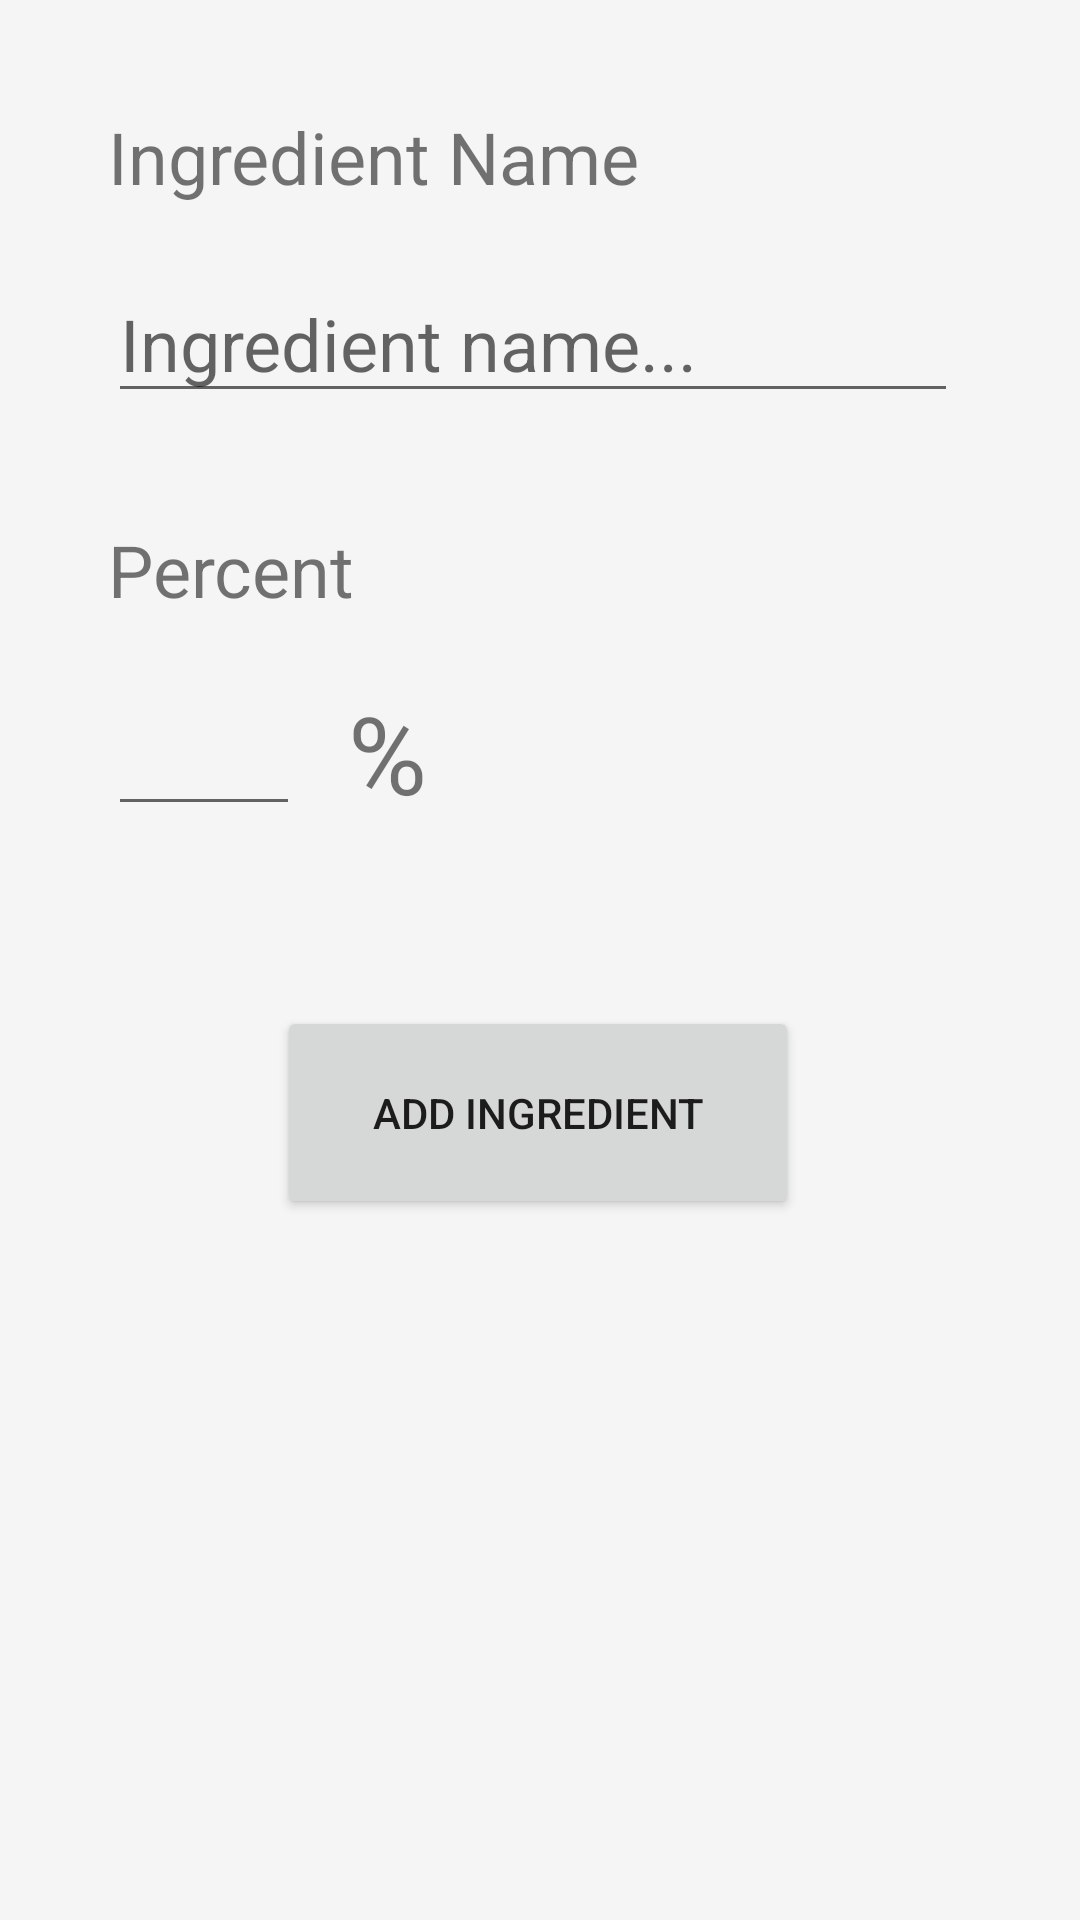

The Android layout XML behind this screen, and the referenced resources:
<!-- AndroidManifest.xml: application theme AppTheme -->
<!-- res/layout/activity_add_ingredient.xml -->
<?xml version="1.0" encoding="utf-8"?>
<androidx.constraintlayout.widget.ConstraintLayout xmlns:android="http://schemas.android.com/apk/res/android"
    xmlns:app="http://schemas.android.com/apk/res-auto"
    xmlns:tools="http://schemas.android.com/tools"
    android:layout_width="match_parent"
    android:layout_height="match_parent"
    tools:context=".editing.AddIngredientActivity">

    <EditText
        android:id="@+id/et_ingredient_name"
        android:layout_width="wrap_content"
        android:layout_height="wrap_content"
        android:layout_marginTop="20dp"
        android:ems="10"
        android:inputType="textPersonName"
        android:textSize="24sp"
        android:hint="Ingredient name..."
        app:layout_constraintStart_toStartOf="@+id/tv_ingredient_name"
        app:layout_constraintTop_toBottomOf="@+id/tv_ingredient_name"
        tools:text="Farina W260" />

    <EditText
        android:id="@+id/et_ingredient_percent"
        android:layout_width="64dp"
        android:layout_height="wrap_content"
        android:layout_marginTop="20dp"
        android:ems="10"
        android:inputType="numberDecimal"
        android:textSize="24sp"
        app:layout_constraintStart_toStartOf="@+id/tv_ingredient_percent"
        app:layout_constraintTop_toBottomOf="@+id/tv_ingredient_percent"
        tools:text="100" />

    <TextView
        android:id="@+id/tv_ingredient_name"
        android:layout_width="wrap_content"
        android:layout_height="wrap_content"
        android:layout_marginStart="36dp"
        android:layout_marginTop="36dp"
        android:text="Ingredient Name"
        android:textSize="24sp"
        app:layout_constraintStart_toStartOf="parent"
        app:layout_constraintTop_toTopOf="parent" />

    <TextView
        android:id="@+id/tv_ingredient_percent"
        android:layout_width="wrap_content"
        android:layout_height="wrap_content"
        android:layout_marginTop="36dp"
        android:text="Percent"
        android:textSize="24sp"
        app:layout_constraintStart_toStartOf="@+id/et_ingredient_name"
        app:layout_constraintTop_toBottomOf="@+id/et_ingredient_name" />

    <TextView
        android:id="@+id/tv_percent_symbol"
        android:layout_width="wrap_content"
        android:layout_height="wrap_content"
        android:layout_marginStart="16dp"
        android:text="%"
        android:textSize="36sp"
        app:layout_constraintBottom_toBottomOf="@+id/et_ingredient_percent"
        app:layout_constraintStart_toEndOf="@+id/et_ingredient_percent"
        app:layout_constraintTop_toTopOf="@+id/et_ingredient_percent" />

    <Button
        android:id="@+id/btn_add_ingredient"
        android:layout_width="174dp"
        android:layout_height="71dp"
        android:layout_marginStart="8dp"
        android:layout_marginTop="60dp"
        android:layout_marginEnd="8dp"
        android:text="Add Ingredient"
        app:layout_constraintEnd_toEndOf="parent"
        app:layout_constraintHorizontal_bias="0.497"
        app:layout_constraintStart_toStartOf="parent"
        app:layout_constraintTop_toBottomOf="@+id/et_ingredient_percent" />

</androidx.constraintlayout.widget.ConstraintLayout>
<!-- resources referenced by this layout -->
<resources>
  <style name="AppTheme" parent="Theme.MaterialComponents.DayNight.DarkActionBar">
          
          <item name="colorPrimary">@color/colorPrimary</item>
          <item name="colorPrimaryDark">@color/colorPrimaryDark</item>
          <item name="colorAccent">@color/colorAccent</item>
          <item name="colorOnPrimary">@color/colorOnPrimary</item>
          <item name="colorSecondary">@color/colorSecondary</item>
          <item name="colorSurface">@color/colorSurface</item>
          <item name="android:windowBackground">@color/colorBackground</item>
      </style>
  <color name="colorPrimary">#b71c1c</color>
  <color name="colorPrimaryDark">#7f0000</color>
  <color name="colorAccent">#f05545</color>
  <color name="colorOnPrimary">#ffffff</color>
  <color name="colorSecondary">#f05545</color>
  <color name="colorSurface">#ffffff</color>
  <color name="colorBackground">#f5f5f5</color>
</resources>
